Labelled photos from "box", an image-classification folder in roypratik/Color_based_object_sorter. The possible labels are: blue, green, red.

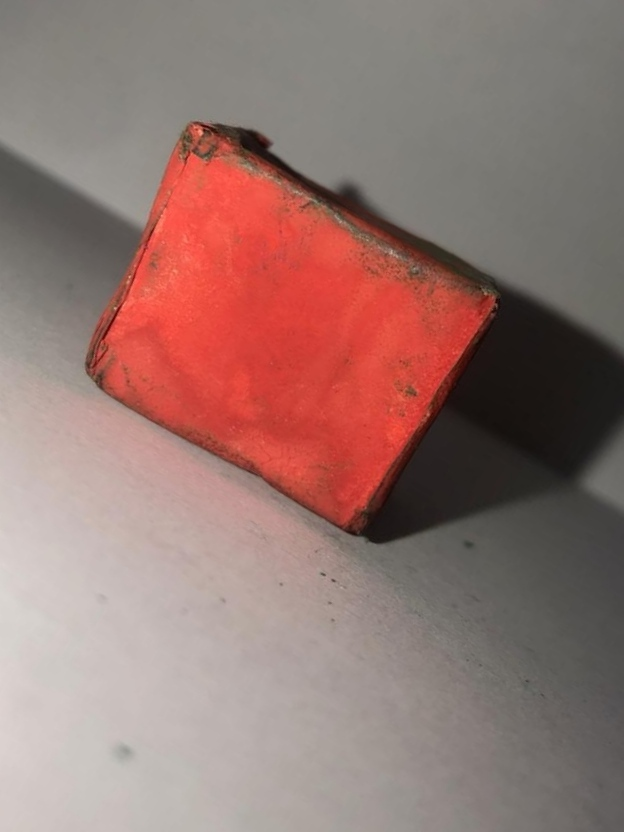
Label: red

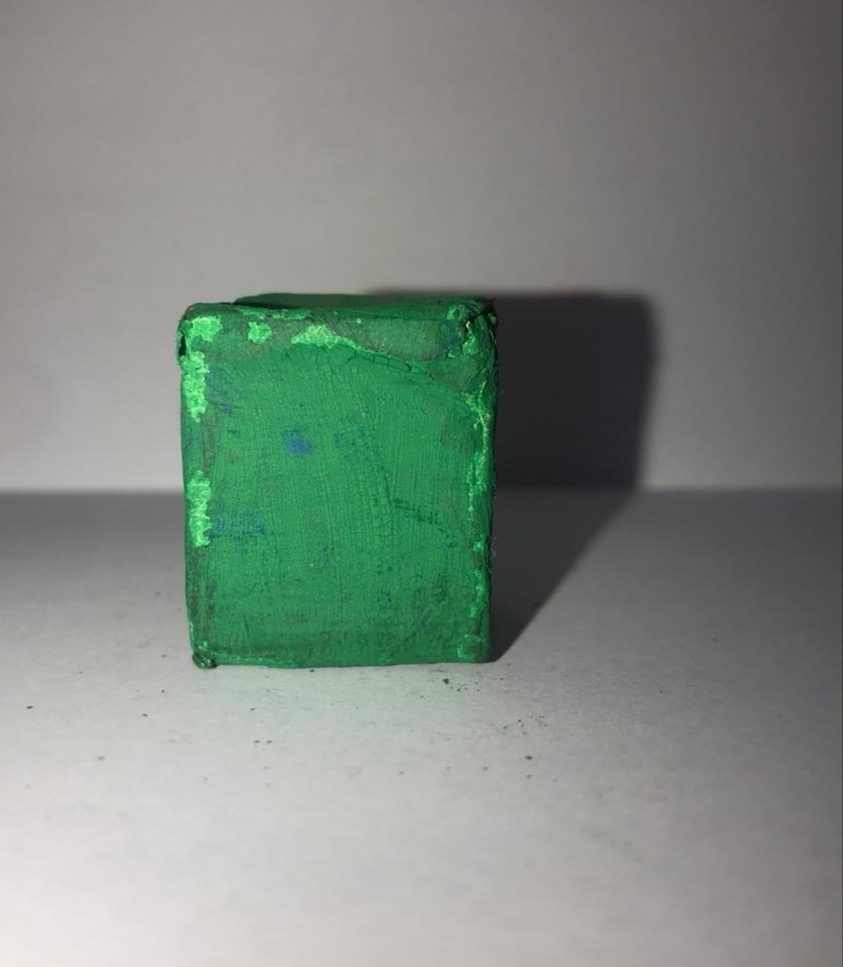
Label: green

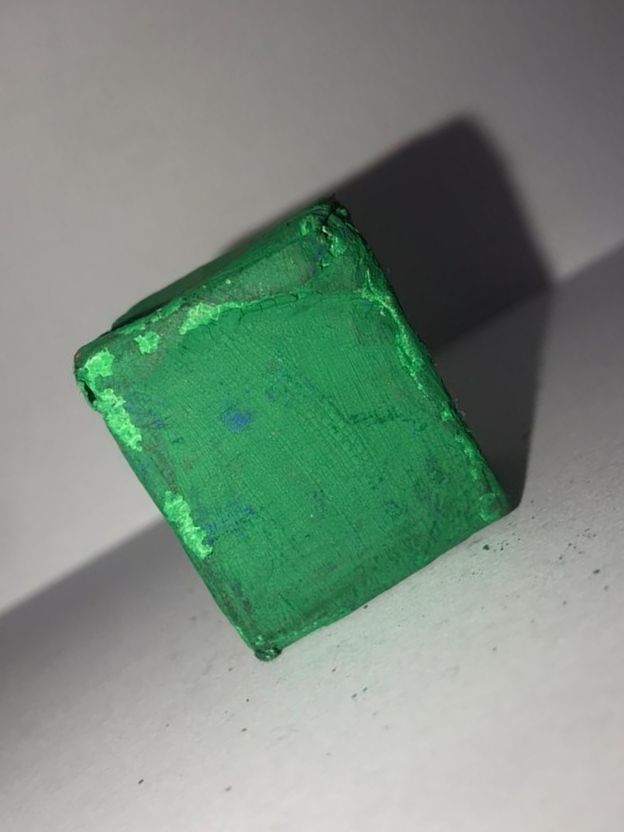
Label: green

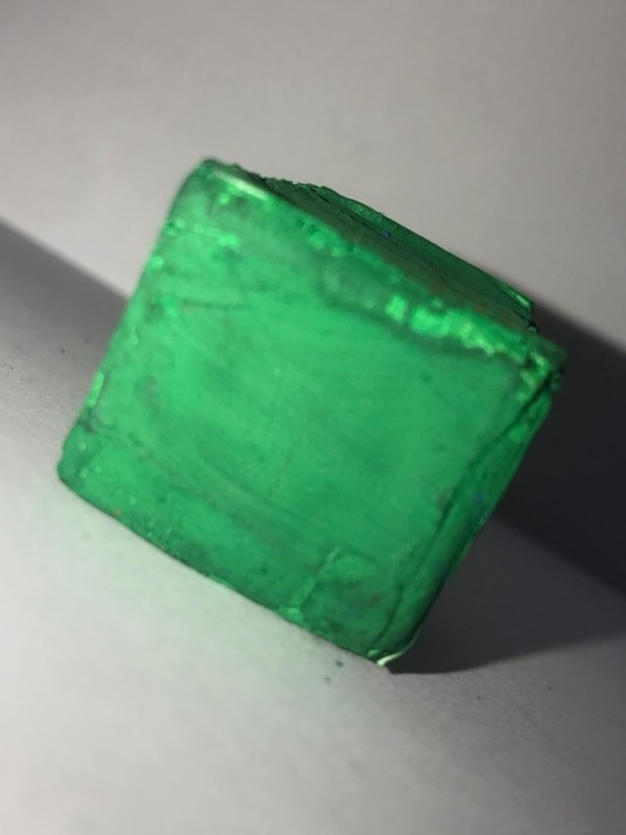
Label: green

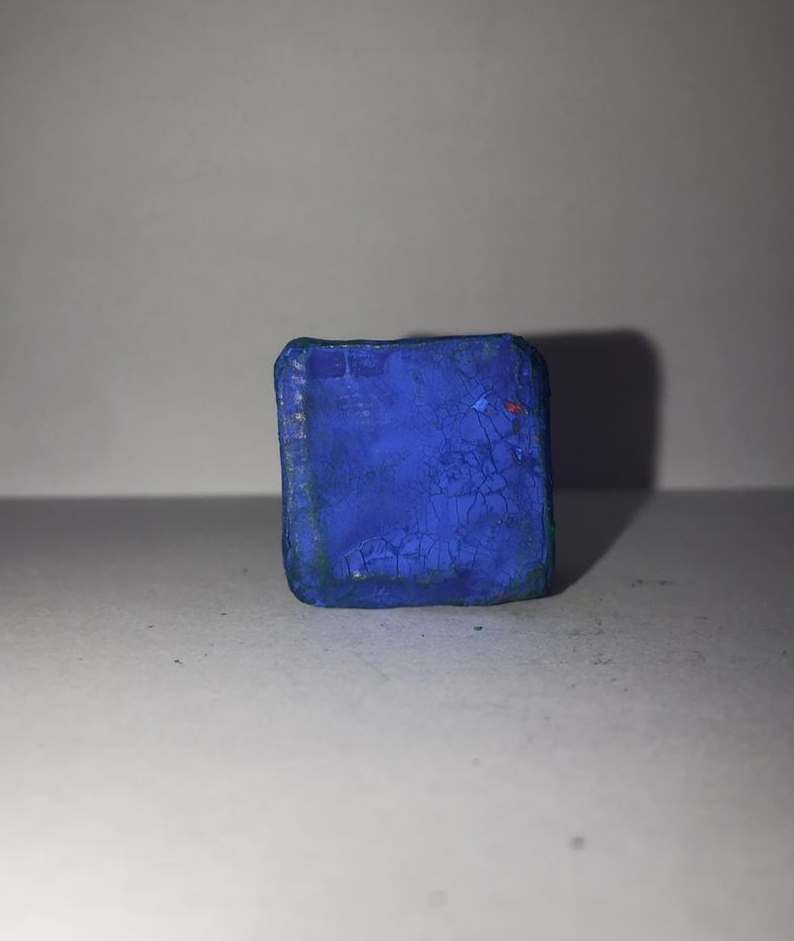
Label: blue

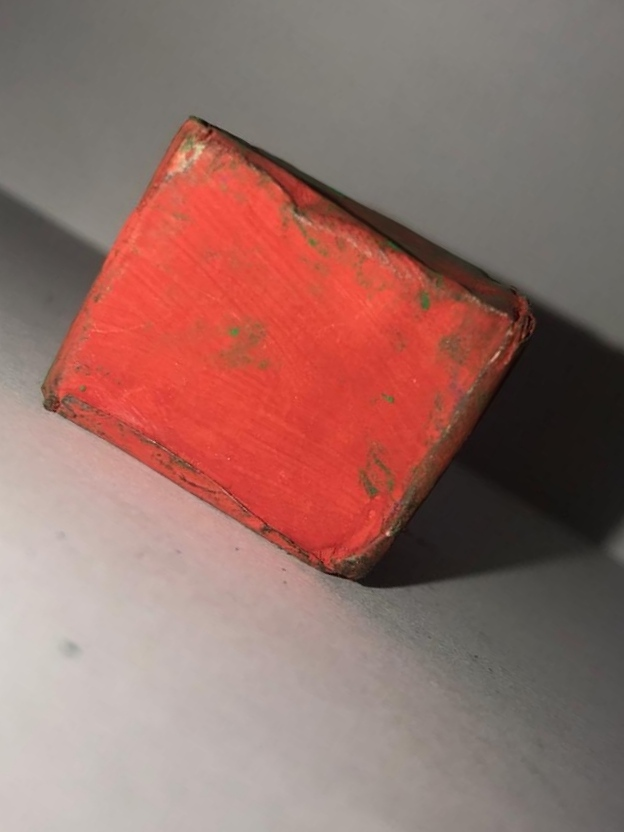
Label: red
